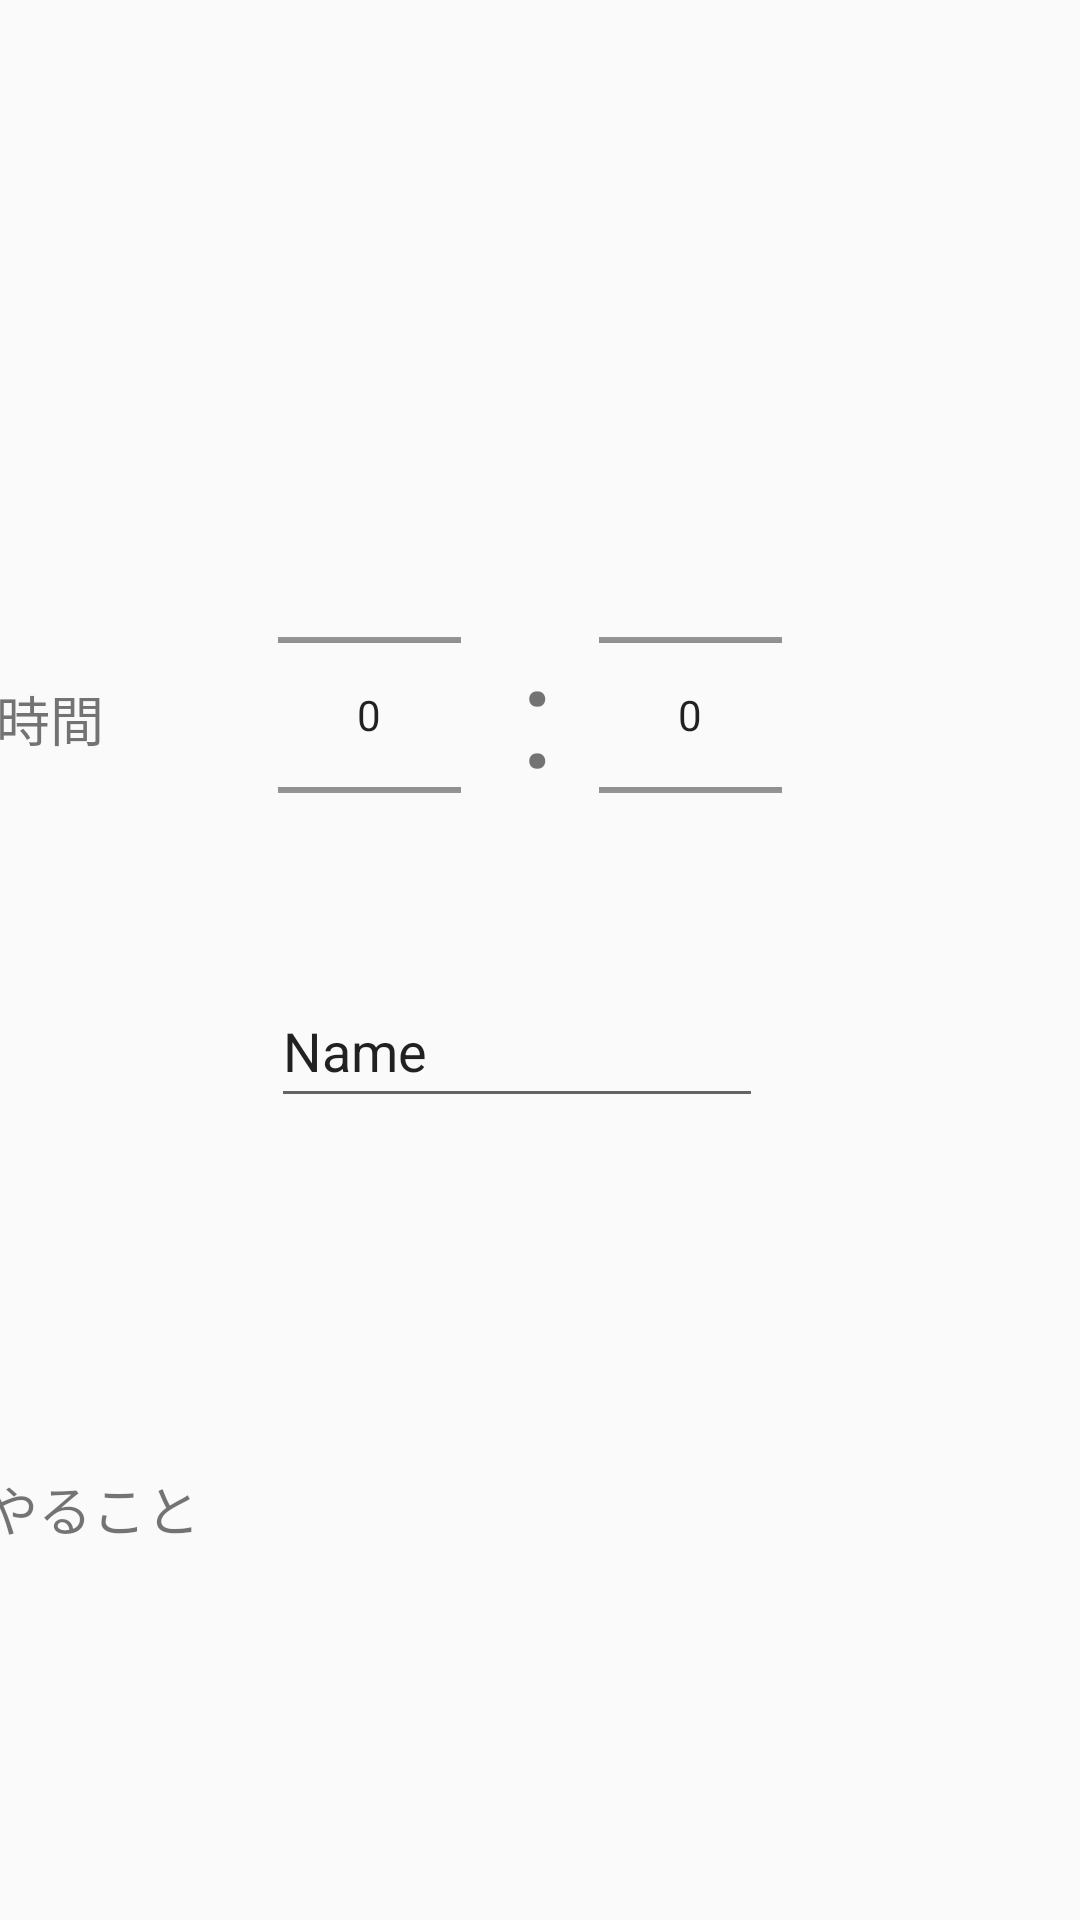

Here is an Android app screen rendered from its layout file. Give the layout XML and the strings, colors and styles it references.
<!-- AndroidManifest.xml: application theme Theme.AppCompat.Light.NoActionBar -->
<!-- res/layout/number_picker.xml -->
<?xml version="1.0" encoding="utf-8"?>
<androidx.constraintlayout.widget.ConstraintLayout xmlns:android="http://schemas.android.com/apk/res/android"
    xmlns:app="http://schemas.android.com/apk/res-auto"
    xmlns:tools="http://schemas.android.com/tools"
    android:layout_width="match_parent"
    android:layout_height="match_parent">

    <NumberPicker
        android:id="@+id/numberPicker_hours"
        android:layout_width="61dp"
        android:layout_height="110dp"
        app:layout_constraintBottom_toBottomOf="parent"
        app:layout_constraintEnd_toStartOf="@+id/textView"
        app:layout_constraintHorizontal_bias="0.826"
        app:layout_constraintStart_toStartOf="parent"
        app:layout_constraintTop_toTopOf="parent"
        app:layout_constraintVertical_bias="0.346" />

    <NumberPicker
        android:id="@+id/numberPicker_minutes"
        android:layout_width="61dp"
        android:layout_height="110dp"
        app:layout_constraintBottom_toBottomOf="parent"
        app:layout_constraintEnd_toEndOf="parent"
        app:layout_constraintHorizontal_bias="0.129"
        app:layout_constraintStart_toEndOf="@+id/textView"
        app:layout_constraintTop_toTopOf="parent"
        app:layout_constraintVertical_bias="0.346" />

    <TextView
        android:id="@+id/textView"
        android:layout_width="wrap_content"
        android:layout_height="wrap_content"
        android:text=":"
        android:textSize="48sp"
        app:layout_constraintBottom_toBottomOf="parent"
        app:layout_constraintEnd_toEndOf="parent"
        app:layout_constraintHorizontal_bias="0.498"
        app:layout_constraintStart_toStartOf="parent"
        app:layout_constraintTop_toTopOf="parent"
        app:layout_constraintVertical_bias="0.356" />

    <TextView
        android:id="@+id/timeText"
        android:layout_width="95dp"
        android:layout_height="23dp"
        android:text="時間"
        android:textSize="18sp"
        app:layout_constraintBottom_toBottomOf="parent"
        app:layout_constraintEnd_toStartOf="@+id/numberPicker_hours"
        app:layout_constraintHorizontal_bias="0.842"
        app:layout_constraintStart_toStartOf="parent"
        app:layout_constraintTop_toTopOf="parent"
        app:layout_constraintVertical_bias="0.367" />

    <TextView
        android:id="@+id/todoText"
        android:layout_width="96dp"
        android:layout_height="22dp"
        android:text="やること"
        android:textSize="18sp"
        app:layout_constraintBottom_toBottomOf="parent"
        app:layout_constraintEnd_toStartOf="@+id/todo_name"
        app:layout_constraintHorizontal_bias="1.0"
        app:layout_constraintStart_toStartOf="parent"
        app:layout_constraintTop_toBottomOf="@+id/timeText"
        app:layout_constraintVertical_bias="0.652" />

    <EditText
        android:id="@+id/todo_name"
        android:layout_width="164dp"
        android:layout_height="48dp"
        android:ems="10"
        android:inputType="textPersonName"
        android:minHeight="48dp"
        android:text="Name"
        app:layout_constraintBottom_toBottomOf="parent"
        app:layout_constraintEnd_toEndOf="parent"
        app:layout_constraintHorizontal_bias="0.461"
        app:layout_constraintStart_toStartOf="parent"
        app:layout_constraintTop_toBottomOf="@+id/textView"
        app:layout_constraintVertical_bias="0.172" />

</androidx.constraintlayout.widget.ConstraintLayout>
<!-- resources referenced by this layout -->
<resources>

</resources>
